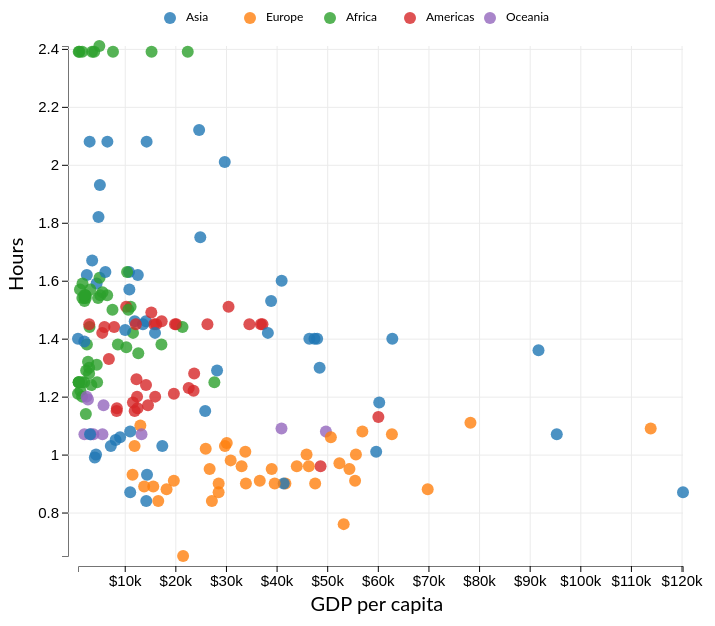
D3 v7 page, settled after 480 driven frames (8 s of simulated time); the page loaded 1 data file(s).


    // ------------------------- MAIN SCATTERPLOT SETUP -------------------------
    const scatter = d3.select("svg#scatterplot");
    const width = scatter.attr("width");
    const height = scatter.attr("height");
    const margin = {top: 10, right: 25, bottom: 80, left: 70};
    const chartWidth = width - margin.left - margin.right;
    const chartHeight = height - margin.top - margin.bottom;

    const gdpScale = d3.scaleLinear();
    const hourScale = d3.scaleLinear();
    const leftAxis = d3.axisLeft(hourScale).tickFormat(d3.format(""));
    const leftGridlines = d3.axisLeft(hourScale).tickSize(-chartWidth - 10).tickFormat("");
    const bottomAxis = d3.axisBottom(gdpScale).tickFormat(d3.format("$.2s"));
    const bottomGridlines = d3.axisBottom(gdpScale).tickSize(-chartHeight - 10).tickFormat("");

    let annotations = scatter.append("g").attr("id","annotations")
    let chartArea = scatter.append("g").attr("id","dots")
                    .attr("transform","translate("+margin.left+","+margin.top+")")
    
    const regionScale = d3.scaleOrdinal(d3.schemeCategory10);

    //font size source: http://www.d3noob.org/2016/08/changing-text-size-for-axes-in-d3js-v4.html
    let leftAxisG = annotations.append("g")
                  .attr("class", "y axis")
                  .attr("transform",`translate(${margin.left-10},${margin.top})`)
 
    let leftGridG = annotations.append("g")
                  .attr("class", "y gridlines")
                  .attr("transform",`translate(${margin.left-10},${margin.top})`)
      
    let bottomAxisG = annotations.append("g")
                  .attr("class", "x axis")
                  .attr("transform",`translate(${margin.left},${chartHeight+margin.top+10})`)
            
    let bottomGridG = annotations.append("g")
                  .attr("class", "x gridlines")
                  .attr("transform",`translate(${margin.left},${chartHeight+margin.top+10})`)
    
      scatter.append("text")
            .attr("class", "x label")
            .attr("x", chartWidth/2)
            .attr("y", chartHeight+margin.bottom -15) //hardcoded values....
            .text("GDP per capita");

      scatter.append("text")
            .attr("class", "y label")
            .attr("y", 15) //sorta hardcoded...
            .attr("x", -chartHeight/2)
            .attr("transform", "rotate(-90)")
            .text("Hours");   

      //small label for the country name on hover
      scatter.append("text")
              .attr("id", "small-label")
              .text("");


    let selectedCountry = ""; // global variable tracker

    const categoryDefinitions = {
        "Deliberate neural restructuring": "Education, both formal and informal, research in the academic and private sector, and religious activities.",
        "Experience oriented": "Engaging in activities to provide desired experiences, including through use of media, interactive hobbies and sports, socializing, and meals.",
        "Food provision": "Providing food to humans, including agriculture and fishing, the processing of food items, cooking, serving, and cleanup.",
        "Maintenance of surroundings": "Cleaning surfaces and arranging the spaces that humans inhabit, taking care of accompanying plants and animals, disposing of wastes.",
        "Nonfood provision": "Providing raw materials and energy to the technosphere, including mining, lumber, fossil fuels, and renewable energy.",
        "Organization": "Activities that serve to change the locations of entities, or allocate the time and access rights of humans, including through commerce, finance, real estate, law, and governance.",
        "Somatic maintenance": "Caring for the cleanliness, appearance, and health of human bodies, including medical care and childcare.",
        "Technosphere modification": "The construction and maintenance of buildings, infrastructure, and movable artifacts."
    }


    // ------------------------- REQUEST DATA FUNCTION -------------------------
    const requestData = async function() {
      const countries = await d3.csv("df_bycat2.csv", d3.autoType);

      // populating category filter buttons with unique categories from the data
      const categoryList = [...new Set(countries.map(country => country.Category))];
      categoryList.forEach((category) => {
        document.getElementById("category-filters").innerHTML += `<button class="category-filter">${category}</button>`
      });

      // populating legend
      const regionList = [...new Set(countries.map(country => country.larger_region_name))];

      regionList.forEach((region, i) => {

        document.getElementById("scatterplot-legend").innerHTML += `<svg class="legend-element">
          <circle cx=12 cy="50%"" r=6 opacity=0.8 fill=${regionScale(region)} class="legend-point">
          </circle>
          <text x="35%" y="50%" dominant-baseline="middle" class="legend-text">
            ${region == "America" ? region = "Americas" : region = region}
          <text>
        </svg>`
      })

      // SETTING DEFAULT VIEW: initializing filtered subset to first category in the data
      let filteredData = countries.filter((country) => country.Category == categoryList[0]);
      d3.select(".category-filter").classed("active-filter", true);
      document.getElementById("subtitle-filter").innerHTML = formatFilterText(categoryList[0]);
      
      refreshScatter(filteredData);

      // ------------------------- FILTER SELECT EVENT LISTENER FUNCTION ------------------------- 
      d3.selectAll(".category-filter").on("click", function(){
        filteredData = countries.filter((country) => country.Category == d3.select(this).text());
        document.getElementById("subtitle-filter").innerHTML = formatFilterText( d3.select(this).text());

        refreshScatter(filteredData); //reset/refresh the scatterplot 
        if (selectedCountry) {
          selectedCountry = filteredData.find(d => d.country_name == selectedCountry.country_name); // find selected country in new data subset
          updateDetail(filteredData, selectedCountry);
        }
        
        d3.selectAll(".category-filter").classed("active-filter", false); // update appearance of filters
        d3.select(this).classed("active-filter", true);
      });
    }

    // ------------------------- SCATTERPLOT REFRESH FUNCTION -------------------------
    async function refreshScatter(data) {
      document.getElementById("tooltip").innerHTML = `<p>${categoryDefinitions[data[0]['Category']]}</p>`

      // set scatterplot scales based on what filter we're on
      const gdpExtent = d3.extent(data, (d) => d['GDP_percapita']);
      gdpScale.domain(gdpExtent).range([0, chartWidth]);

      const hourExtent = d3.extent(data, (d) => d['hoursPerDayCombined']);
      hourScale.domain(hourExtent).range([chartHeight, 0]);

      leftAxis.scale(hourScale);
      leftAxisG.transition().call(leftAxis);

      leftGridlines.scale(hourScale);
      leftGridG.transition().call(leftGridlines);

      bottomAxis.scale(gdpScale);
      bottomAxisG.transition().call(bottomAxis);

      bottomGridlines.scale(gdpScale);
      bottomGridG.transition().call(bottomGridlines);

      chartArea.selectAll("circle.point").data(data, d => d.country_name)
                        .join(enter => enter.append("circle")
                                            .attr("class","point")
                                            .attr("opacity", 0.6)
                                            .attr("opacity", 0)
                                            .attr("cx", d => gdpScale(d['GDP_percapita']))
                                            .attr("cy", d => hourScale(d['hoursPerDayCombined']))
                                            .attr("r", 6)
                                            .style("opacity", 0.8)
                                            .attr("fill", d => regionScale(d['larger_region_name']))
                                            .attr("country_name", d => d["country_name"])
                                            .attr("selected", false),
                              update => update.call(update => update.transition()
                                            .duration(1000)
                                            .attr("cx", d => gdpScale(d['GDP_percapita']))
                                            .attr("cy", d => hourScale(d['hoursPerDayCombined']))
                                          ))
                        
      let circles = chartArea.selectAll("circle.point");

      // ------------------------- CIRCLE HOVER EVENT LISTENER FUNCTION ------------------------- 
      circles.on("mouseover", function(event, d) { 
        d3.select(this)
          .transition().duration(100)
          .attr("stroke","black")
          .attr("stroke-width", 4);

        let labelX;
        let labelY;

        if (d['GDP_percapita'] < 10000) {
          labelX = "start"
        } else if (d['GDP_percapita'] > 115000) {
          labelX = "end";
        } else {
          labelX = "middle";
        }

        if (d['hoursPerDayCombined'] > hourExtent[1] - 0.1) {
          labelY = hourScale(d['hoursPerDayCombined']) + 40
        } else {
          labelY = hourScale(d['hoursPerDayCombined']) - 5; 
        }

        let label = d3.select("#small-label")
          .text(d['country_name'])
          .attr("x", gdpScale(d['GDP_percapita'] + 1) + margin.left)
          .attr("y", labelY)
          .style("text-anchor", labelX);

        const bbox = label.node().getBBox();

        scatter.insert("rect", "text.label")
          .attr("class", "label-background")
          .attr("x", bbox.x - 4)      
          .attr("y", bbox.y - 2)
          .attr("width", bbox.width + 8)
          .attr("height", bbox.height + 4)
          .attr("fill", "white")
          .attr("opacity", 0.8)
          .attr("stroke", "gray")
      });

      circles.on("mouseout", function(event, d) {
        if (d != selectedCountry) { // prevent deselection when mouseout of selected country
          d3.select(this)
          .transition().duration(100)
          .attr("stroke",d=>(d3.select(this).attr("selected")=="true" ? 'black' : ''))
          .attr("stroke-width", d=>(d3.select(this).attr("selected")=="true") ? 4 : 1); 
        }
        d3.select("#small-label").text(""); //clear the small label
        scatter.select(".label-background").remove();

      });

      // ------------------------- CIRCLE CLICK EVENT LISTENER FUNCTION -------------------------
      circles.on("click", function(event, d) {
        selectedCountry = d;
        //my attempt to remember which circle is selected via click
        //clear all selections
        d3.selectAll("circle.point")
          .transition().duration(100)
          .attr("stroke","")
          .attr("stroke-width", 1)
          .attr("selected", false);
        //make this one selected!
        d3.select(this)
          .transition().duration(100)
          .attr("stroke","black")
          .attr("stroke-width", 4)
          .attr("selected", true);
        
          updateDetail(data, selectedCountry);
      });
    }

    async function updateDetail(data, d) {
        var sum = (prev, cur) => ({hoursPerDayCombined: prev.hoursPerDayCombined + cur.hoursPerDayCombined});
        var avg = data.reduce(sum).hoursPerDayCombined / data.length;
        var avgDiff = d.hoursPerDayCombined - avg;

        var comparison = avgDiff > 0 ? "more" : "less";

        // ------------------------- POPULATE DETAIL TEXT -------------------------
        let detailContainer = document.getElementById("detail-sidebar");
        detailContainer.innerHTML = `<h3>${d.country_name}</h3>`
        detailContainer.innerHTML += `<p>On average, people in ${d.country_name} spend <span class="bold">${d3.format(".2f")(d.hoursPerDayCombined)}</span> hours per day on <span>${formatFilterText(d.Category)}</span> activities - ${d3.format(".2f")(Math.abs(d.hoursPerDayCombined - avg)) + " hours " + comparison} than the global average of <span>${d3.format(".2f")(avg)}</span> hours.</p>`
        detailContainer.innerHTML += `<p>Region: ${d.larger_region_name}</p>`
        detailContainer.innerHTML += `<p>GDP per capita: ${d3.format("$,.2f")(d.GDP_percapita)}</p>`
        detailContainer.innerHTML += `<p>Population: ${d3.format(",")(d.population)}</p>`
        detailContainer.innerHTML += `<svg id="bubbleplot-region" height="150" width="320" ></svg>`
        detailContainer.innerHTML += `<svg id="bubbleplot-all" height="150" width="320"></svg>`

        // ------------------------- DETAIL VISUALIZATIONS SETUP -------------------------
        // setup for the side panel visualizations
        const bp_region = d3.select("svg#bubbleplot-region");
        const region_width = bp_region.attr("width");
        const region_height = bp_region.attr("height");
        const bp_all = d3.select("svg#bubbleplot-all");
        const all_width = bp_all.attr("width");
        const all_height = bp_all.attr("height");

        // get a minidataset of the data's region
        let region_data = data.filter(dpoints => dpoints.larger_region_name == d.larger_region_name);

        // x version of the hour scale. uses same hourExtent
        let hourExtent = d3.extent(data, d => d['hoursPerDayCombined']); // copied this line over since it's currently defined out of scope but we can change that
        
        let new_hourScale = d3.scaleLinear().domain(hourExtent).range([20,region_width-20]);
        
        // create the lines
        d3.select("#bubbleplot-region").append("line").attr("x1",new_hourScale(hourExtent[0])-10).attr("x2",new_hourScale(hourExtent[1])+10)
                                        .attr("y1", region_height/2).attr("y2", region_height/2).attr("class","dashed");
        d3.select("#bubbleplot-all").append("line").attr("x1",new_hourScale(hourExtent[0])-10).attr("x2",new_hourScale(hourExtent[1])+10)
                                        .attr("y1", all_height/2).attr("y2", all_height/2).attr("class","dashed");
        
        // create the title labels
        d3.select("#bubbleplot-region").append("text").text(`${d.larger_region_name} Region`).attr("class","bubbleaxis").attr("x",0).attr("y",15);
        d3.select("#bubbleplot-all").append("text").text(`All Countries`).attr("class","bubbleaxis").attr("x",0).attr("y",15);

        // SIMULATIONS
        let regionSimulation = d3.forceSimulation()
                                  .nodes(region_data)
                                  .force("collision", d3.forceCollide()
                                                        .radius(2)
                                                        .iterations(3) )
                                  .force("xpos", d3.forceX()
                                                  .x( d => new_hourScale(d.hoursPerDayCombined) )
                                                  .strength( 0.1 ) )
                                  .force("ypos", d3.forceY()
                                                  .y(region_height/2)
                                                  .strength( 0.1 ) )
                                  .stop();

        let allSimulation = d3.forceSimulation()
                              .nodes(data)
                              .force("collision", d3.forceCollide()
                                                    .radius(4)
                                                    .iterations(3) )
                              .force("xpos", d3.forceX()
                                              .x( d => new_hourScale(d.hoursPerDayCombined) )
                                              .strength( 0.3 ) )
                              .force("ypos", d3.forceY()
                                              .y(all_height/2)
                                              .strength( 0.3 ) )
                              .stop();

        // run the simulation behind the scenes. references FA22 10/24 notes
        while (regionSimulation.alpha() > 0.01) { 
          regionSimulation.tick(); 
        }
        while (allSimulation.alpha() > 0.01) { 
          allSimulation.tick(); 
        }

        // draw circles 
        let br_layer = d3.select("#bubbleplot-region").append("g");
        br_layer.selectAll("circle").data(region_data)
              .enter().append("circle")
              .attr("r", 3) 
              .attr("cx", d => d.x) 
              .attr("cy", d => d.y) 
              .attr("fill", d => regionScale(d.larger_region_name))
              .attr("stroke",datapoint=>(datapoint.country_name==d.country_name ? 'black' : ''))
              .attr("stroke-width", datapoint=>(datapoint.country_name==d.country_name) ? 2 : 1);

        let ba_layer = d3.select("#bubbleplot-all").append("g");
        ba_layer.selectAll("circle").data(data)
              .enter().append("circle")
              .attr("r", 3) 
              .attr("cx", d => d.x) 
              .attr("cy", d => d.y)
              .attr("fill", datapoint=>(datapoint.country_name==d.country_name) ? regionScale(d.larger_region_name):"gray")
              .style("opacity", datapoint=>(datapoint.country_name==d.country_name) ? 1:0.5)
              .attr("stroke",datapoint=>(datapoint.country_name==d.country_name ? 'black' : ''))
              .attr("stroke-width", datapoint=>(datapoint.country_name==d.country_name) ? 2 : 1);
    }

    function formatFilterText(filter) {
      // Returns: a string representing an activity category formatted for use in the subtitle and detail panel.
      // Parameter filter: an unformatted string representing a unique value of the "Category" column in the data.
      return filter == "Experience oriented" ? filter.toLowerCase() + " activities" : filter.toLowerCase();
    }

    requestData();
  

  const infoIcon = document.getElementById('info');
  const tooltip = document.getElementById('tooltip');

  infoIcon.addEventListener('mouseenter', () => {
    tooltip.style.visibility = 'visible';
    tooltip.style.opacity = '1';
  });

  infoIcon.addEventListener('mouseleave', () => {
    tooltip.style.visibility = 'hidden';
    tooltip.style.opacity = '0';
  });


### data: df_bycat2.csv
Category, country_name, region_name, hoursPerDayCombined, population, GDP_percapita, uncertaintyCombined_mod, larger_region_name
Deliberate neural restructuring, Afghanistan, Southern Asia, 1.62, 36296111, 2516, 0.3218, Asia
Experience oriented, Afghanistan, Southern Asia, 6.32, 36296111, 2516, 1.182, Asia
Food provision, Afghanistan, Southern Asia, 2.12, 36296111, 2516, 0.2436, Asia
Maintenance of surroundings, Afghanistan, Southern Asia, 0.68, 36296111, 2516, 0.181, Asia
Nonfood provision, Afghanistan, Southern Asia, 0.06, 36296111, 2516, 0.002489, Asia
Organization, Afghanistan, Southern Asia, 1.74, 36296111, 2516, 0.2464, Asia
Somatic maintenance, Afghanistan, Southern Asia, 11.02, 36296111, 2516, 0.9863, Asia
Technosphere modification, Afghanistan, Southern Asia, 0.45, 36296111, 2516, 0.02735, Asia
Deliberate neural restructuring, Albania, Southern Europe, 1.1, 2896307, 13088, 0.002549, Europe
Experience oriented, Albania, Southern Europe, 6.85, 2896307, 13088, 0.0132, Europe
Food provision, Albania, Southern Europe, 1.96, 2896307, 13088, 0.02535, Europe
Maintenance of surroundings, Albania, Southern Europe, 0.84, 2896307, 13088, 0.00191, Europe
Nonfood provision, Albania, Southern Europe, 0.09, 2896307, 13088, 0.0003685, Europe
Organization, Albania, Southern Europe, 1.83, 2896307, 13088, 0.008777, Europe
Somatic maintenance, Albania, Southern Europe, 10.62, 2896307, 13088, 0.1705, Europe
Technosphere modification, Albania, Southern Europe, 0.71, 2896307, 13088, 0.0037, Europe
Deliberate neural restructuring, Algeria, Northern Africa, 1.42, 41389174, 11644, 0.004017, Africa
Experience oriented, Algeria, Northern Africa, 7.39, 41389174, 11644, 0.04203, Africa
Food provision, Algeria, Northern Africa, 1.3, 41389174, 11644, 0.01212, Africa
Maintenance of surroundings, Algeria, Northern Africa, 0.76, 41389174, 11644, 0.01012, Africa
Nonfood provision, Algeria, Northern Africa, 0.07, 41389174, 11644, 7.039627501314332e-05, Africa
Organization, Algeria, Northern Africa, 1.58, 41389174, 11644, 0.01233, Africa
Somatic maintenance, Algeria, Northern Africa, 10.96, 41389174, 11644, 0.5858, Africa
Technosphere modification, Algeria, Northern Africa, 0.51, 41389174, 11644, 0.009596, Africa
Deliberate neural restructuring, Angola, Middle Africa, 2.39, 31825299, 7682, 0.354, Africa
Experience oriented, Angola, Middle Africa, 5.43, 31825299, 7682, 1.194, Africa
Food provision, Angola, Middle Africa, 1.89, 31825299, 7682, 0.5746, Africa
Maintenance of surroundings, Angola, Middle Africa, 0.72, 31825299, 7682, 0.2001, Africa
Nonfood provision, Angola, Middle Africa, 0.18, 31825299, 7682, 0.01837, Africa
Organization, Angola, Middle Africa, 1.99, 31825299, 7682, 0.3546, Africa
Somatic maintenance, Angola, Middle Africa, 10.93, 31825299, 7682, 1.299, Africa
Technosphere modification, Angola, Middle Africa, 0.47, 31825299, 7682, 0.1441, Africa
Deliberate neural restructuring, Antigua and Barbuda, Caribbean, 1.45, 97115, 20191, 0.351, America
Experience oriented, Antigua and Barbuda, Caribbean, 6.07, 97115, 20191, 3.627, America
Food provision, Antigua and Barbuda, Caribbean, 1.81, 97115, 20191, 0.2506, America
Maintenance of surroundings, Antigua and Barbuda, Caribbean, 1.3, 97115, 20191, 0.2104, America
Nonfood provision, Antigua and Barbuda, Caribbean, 0.11, 97115, 20191, 0.00559, America
Organization, Antigua and Barbuda, Caribbean, 2.16, 97115, 20191, 0.6211, America
Somatic maintenance, Antigua and Barbuda, Caribbean, 10.33, 97115, 20191, 4.921, America
Technosphere modification, Antigua and Barbuda, Caribbean, 0.76, 97115, 20191, 0.0299, America
Deliberate neural restructuring, Argentina, South America, 1.22, 44780675, 23597, 0.3318, America
Experience oriented, Argentina, South America, 7.14, 44780675, 23597, 1.235, America
Food provision, Argentina, South America, 0.83, 44780675, 23597, 0.199, America
Maintenance of surroundings, Argentina, South America, 0.73, 44780675, 23597, 0.2059, America
Nonfood provision, Argentina, South America, 0.06, 44780675, 23597, 0.002499, America
Organization, Argentina, South America, 2.87, 44780675, 23597, 0.407, America
Somatic maintenance, Argentina, South America, 10.27, 44780675, 23597, 1.879, America
Technosphere modification, Argentina, South America, 0.9, 44780675, 23597, 0.08162, America
Deliberate neural restructuring, Armenia, Western Asia, 1.46, 2925559, 11974, 0.3233, Asia
Experience oriented, Armenia, Western Asia, 7.38, 2925559, 11974, 1.22, Asia
Food provision, Armenia, Western Asia, 1.42, 2925559, 11974, 0.1906, Asia
Maintenance of surroundings, Armenia, Western Asia, 0.82, 2925559, 11974, 0.188, Asia
Nonfood provision, Armenia, Western Asia, 0.12, 2925559, 11974, 0.002396, Asia
Organization, Armenia, Western Asia, 1.72, 2925559, 11974, 0.1623, Asia
Somatic maintenance, Armenia, Western Asia, 10.73, 2925559, 11974, 1.341, Asia
Technosphere modification, Armenia, Western Asia, 0.36, 2925559, 11974, 0.02503, Asia
Deliberate neural restructuring, Aruba, Caribbean, 1.45, 101665, 36893, 0.3463, America
Experience oriented, Aruba, Caribbean, 6.13, 101665, 36893, 3.627, America
Food provision, Aruba, Caribbean, 1.64, 101665, 36893, 0.2393, America
Maintenance of surroundings, Aruba, Caribbean, 1.43, 101665, 36893, 0.2118, America
... 1,420 more rows